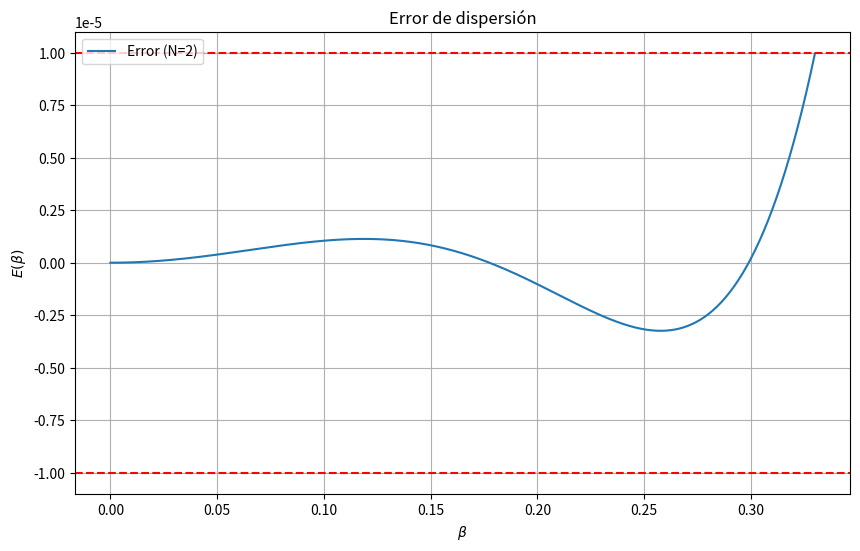

The matplotlib source for this figure:
import numpy as np
import matplotlib.pyplot as plt
from scipy.integrate import quad
from scipy.linalg import solve

# Definir la función principal para calcular coeficientes imponiendo E(0) = 0
def compute_coefficients(N:int, b:float):
    """
    Calcula los coeficientes de un sistema ajustado mediante mínimos cuadrados,
    asegurando que se cumpla la condición de frontera E(0) = 0.
    
    Parámetros:
    -----------
        N (int): Número de términos en la expansión de coeficientes (orden del modelo).
        b (float): Límite superior del intervalo de integración.
    
    Retorna:
    --------
        a (float): Coeficiente independiente.
        C0 (float): Coeficiente inicial.
        Cn (np.ndarray): Arreglo con los coeficientes restantes.
    """
    # Definición de las funciones para calcular las integrales
    def I1(beta): return beta**4 * np.cos(beta)  # Para el término beta^4*cos(beta)
    def I2(beta): return beta**4                # Para el término beta^4
    def I3(beta): return beta**2                # Para el término beta^2
    def I4(beta, n): return beta**2 * np.cos(n * beta)  # Beta^2*cos(n*beta)
    def I5(beta): return beta**2 * np.cos(beta)         # Beta^2*cos(beta)
    def I6(beta): return 1                              # Constante para integración
    def I7(beta, n): return np.cos(n * beta)            # Cos(n*beta)
    def I8(beta, m, n): return np.cos(m * beta) * np.cos(n * beta)  # Producto de cosenos
    def I9(beta, n): return beta**2 * np.cos(beta) * np.cos(n * beta)  # Beta^2*cos(beta)*cos(n*beta)

    # Calcular las integrales en el intervalo [0, b]
    # Se retorna tanto el valor de la integral como el error, que ignoramos (_) aquí.
    I1_val, _ = quad(I1, 0, b)
    I2_val, _ = quad(I2, 0, b)
    I3_val, _ = quad(I3, 0, b)
    I5_val, _ = quad(I5, 0, b)
    I6_val, _ = quad(I6, 0, b)

    # Inicializar la matriz M y el vector B para el sistema de ecuaciones
    M_size = N + 2  # Tamaño de la matriz depende de N + 2 ecuaciones
    M = np.zeros((M_size, M_size))  # Matriz de coeficientes vacía
    B = np.zeros(M_size)            # Vector independiente vacío

    # Llenar las primeras N+1 ecuaciones basadas en mínimos cuadrados
    # Primera ecuación para el término inicial
    M[0, 0] = I2_val
    M[0, 1] = I3_val
    for n in range(1, N + 1):
        M[0, 1 + n] = 2 * quad(lambda beta: I4(beta, n), 0, b)[0]  # Coeficientes para Cn
    B[0] = -2 * I1_val  # Término independiente correspondiente

    # Segunda ecuación para otro ajuste
    M[1, 0] = I3_val
    M[1, 1] = I6_val
    for n in range(1, N + 1):
        M[1, 1 + n] = 2 * quad(lambda beta: I7(beta, n), 0, b)[0]  # Coeficientes para Cn
    B[1] = -2 * I5_val  # Término independiente

    # Resto de las ecuaciones para los coeficientes de orden superior
    for k in range(1, N + 1):
        M[1 + k, 0] = 2 * quad(lambda beta: I9(beta, k), 0, b)[0]
        M[1 + k, 1] = 2 * quad(lambda beta: I7(beta, k), 0, b)[0]
        for n in range(1, N + 1):
            M[1 + k, 1 + n] = 4 * quad(lambda beta: I8(beta, k, n), 0, b)[0]  # Producto cruzado
        B[1 + k] = -4 * quad(lambda beta: I9(beta, k), 0, b)[0]

    # Imponer explícitamente la condición E(0) = 0
    # Se reemplaza la última fila de la matriz por esta condición
    M[-1, :] = 0       # Limpiar la fila para evitar conflicto
    M[-1, 1] = 1       # Coeficiente de C0
    for n in range(1, N + 1):
        M[-1, 1 + n] = 2  # Coeficiente para Cn
    B[-1] = 0          # Término independiente ajustado a E(0) = 0

    # Resolver el sistema de ecuaciones lineales
    coefficients = solve(M, B)  # Resolver M * coefficients = B
    a = coefficients[0]        # Coeficiente "a"
    C0 = coefficients[1]       # Coeficiente C0
    Cn = coefficients[2:]      # Resto de coeficientes Cn

    return a, C0, Cn  # Retornar los coeficientes calculados

# Parámetros iniciales para la prueba
N = 2  # Orden del modelo
b = 0.33  # Límite superior del intervalo

# Calcular los coeficientes imponiendo la condición E(0) = 0
a, C0, Cn = compute_coefficients(N, b)
print(f"Coeficientes para N={N}:")
print(f"a = {a:.6e}")  # Mostrar coeficiente "a" con precisión científica
print(f"C0 = {C0:.6f}")  # Mostrar coeficiente C0 con 6 decimales
for n in range(1, N + 1):
    print(f"C{n} = {Cn[n - 1]:.6f}")  # Mostrar los coeficientes Cn con precisión

# Graficar el error usando los coeficientes calculados
beta = np.linspace(0, b, 500)  # Valores de beta en el intervalo [0, b]
E = -beta**2 * (2 * np.cos(beta) + a) - (C0 + 2 * sum(Cn[n] * np.cos((n + 1) * beta) for n in range(N)))

plt.figure(figsize=(10, 6))
plt.plot(beta, E, label=f'Error (N={N})')  # Graficar el error
plt.axhline(1e-5, color='red', linestyle='--')  # Líneas de referencia para tolerancia
plt.axhline(-1e-5, color='red', linestyle='--')
plt.xlabel(r'$\beta$')  # Etiqueta en el eje x con símbolo matemático
plt.ylabel(r'$E(\beta)$')  # Etiqueta en el eje y con símbolo matemático
plt.title('Error de dispersión')  # Título del gráfico
plt.legend()  # Agregar leyenda
plt.grid()  # Mostrar cuadrícula en el gráfico
plt.show()